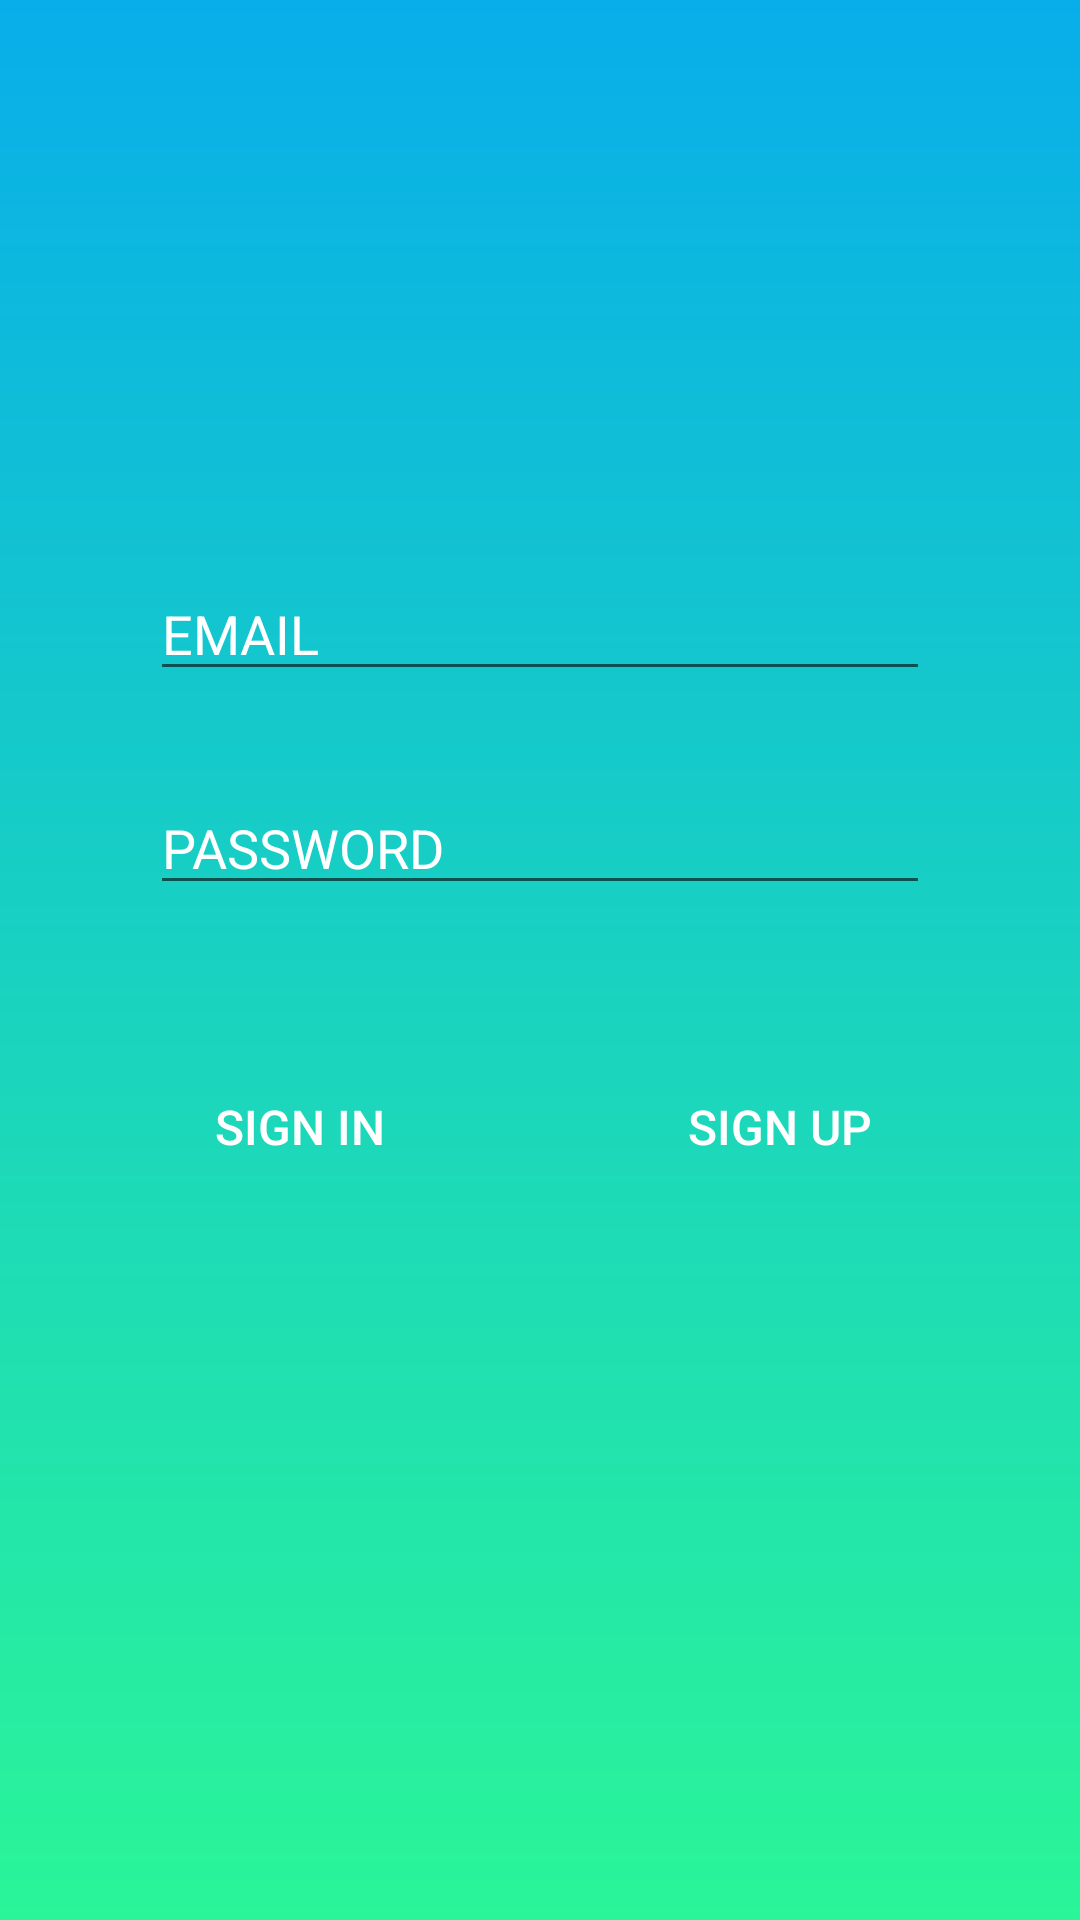

Write the Android layout XML for this screen, with the resource values it uses.
<!-- AndroidManifest.xml: application theme AppTheme -->
<!-- res/layout/activity_form.xml -->
<?xml version="1.0" encoding="utf-8"?>
<android.support.design.widget.CoordinatorLayout xmlns:android="http://schemas.android.com/apk/res/android"
                                                 xmlns:app="http://schemas.android.com/apk/res-auto"
                                                 xmlns:tools="http://schemas.android.com/tools"
                                                 android:layout_width="match_parent"
                                                 android:layout_height="match_parent"
                                                 android:fitsSystemWindows="true"
                                                 android:background="@drawable/bg_gradient"
                                                 tools:context="com.example.meiju.meetchat.ui.FormActivity">

    <RelativeLayout
        android:layout_width="match_parent"
        android:layout_height="match_parent"
        android:orientation="vertical"
        app:layout_behavior="@string/appbar_scrolling_view_behavior">

        <TextView
            android:id="@+id/message_text_view"
            android:layout_width="match_parent"
            android:layout_height="wrap_content"
            android:layout_alignParentStart="true"
            android:layout_alignParentTop="true"
            android:layout_centerHorizontal="true"
            android:layout_marginTop="150dp"
            android:gravity="center"
            android:textColor="#FFFFFF"
            tools:text="Fill follow forms and register your information."/>

        <EditText
            android:id="@+id/email_form_edit_text"
            android:layout_width="match_parent"
            android:layout_height="wrap_content"
            android:layout_alignParentStart="true"
            android:layout_below="@+id/message_text_view"
            android:layout_marginTop="20dp"
            android:layout_marginLeft="50dp"
            android:layout_marginRight="50dp"
            android:hint="EMAIL"
            android:inputType="textEmailAddress"
            android:maxLines="1"
            android:textColor="#FFFFFF"
            android:textColorHint="#FFFFFF"/>

        <EditText
            android:id="@+id/password_form_edit_text"
            android:layout_width="match_parent"
            android:layout_height="wrap_content"
            android:layout_below="@+id/email_form_edit_text"
            android:layout_centerHorizontal="true"
            android:layout_marginLeft="50dp"
            android:layout_marginRight="50dp"
            android:layout_marginTop="30dp"
            android:hint="PASSWORD"
            android:inputType="textPassword"
            android:maxLines="1"
            android:textColor="#FFFFFF"
            android:textColorHint="#FFFFFF"/>

        <Button
            android:id="@+id/sign_up_button"
            android:layout_width="100dp"
            android:layout_height="wrap_content"
            android:background="@drawable/button_frame"
            android:text="SIGN UP"
            android:textColor="#ffffffff"
            android:textSize="16sp"
            android:layout_alignBaseline="@+id/sign_in_button"
            android:layout_alignBottom="@+id/sign_in_button"
            android:layout_alignEnd="@+id/password_form_edit_text"/>

        <Button
            android:id="@+id/sign_in_button"
            android:layout_width="100dp"
            android:layout_height="wrap_content"
            android:layout_marginTop="50dp"
            android:background="@drawable/button_frame"
            android:text="SIGN IN"
            android:textColor="#ffffffff"
            android:textSize="16sp"
            android:layout_below="@+id/password_form_edit_text"
            android:layout_alignStart="@+id/password_form_edit_text"/>
    </RelativeLayout>

</android.support.design.widget.CoordinatorLayout>
<!-- resources referenced by this layout -->
<resources>
  <!-- drawable bg_gradient (drawable) -->
  <?xml version="1.0" encoding="utf-8"?>
  <shape
      xmlns:android="http://schemas.android.com/apk/res/android"
      android:shape="rectangle"
      >
  
      <gradient
          android:angle="270"
          android:startColor="#08AEEA"
          android:endColor="#2AF598"
          />
  </shape>
  <style name="AppTheme" parent="Theme.AppCompat.Light.NoActionBar">
          
          <item name="colorPrimary">@color/colorPrimary</item>
          <item name="colorPrimaryDark">@color/colorPrimaryDark</item>
          <item name="colorAccent">@color/colorAccent</item>
  
          <item name="android:colorButtonNormal">@drawable/button_selector</item>
          <item name="colorButtonNormal">@drawable/button_selector</item>
          <item name="android:buttonStyle">@style/MeetButtonStyle</item>
      </style>
  <color name="colorPrimary">#08AEEA</color>
  <color name="colorPrimaryDark">#08AEEA</color>
  <color name="colorAccent">#2AF598</color>
  <style name="MeetButtonStyle" parent="Widget.AppCompat.Button">
          <item name="android:textColor">@color/colorTitle</item>
      </style>
  <color name="colorTitle">#ffffff</color>
</resources>
